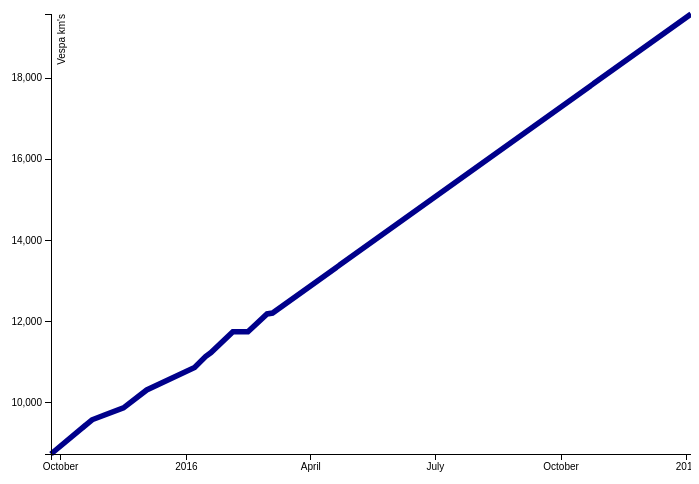
D3 v3 page, settled after 360 driven frames (6 s of simulated time); the page loaded 1 data file(s).


		//Width and height
		var w = 700;
		var h = 500;
		var yPadding = 30;
		var xPadding = 60;
		
		var formatDate = d3.time.format("%Y-%m-%d"); // That's how our dates are formatted in the input data
		
		// Read the data about my Vespa
		d3.tsv("vespa.tsv", type, function(error, data) {
			if (error) throw error;

			//Create scale functions
			var xScale = d3.time.scale()
				.range([0 + xPadding, w])
				.domain(d3.extent(data, function(d) { return d.date; }));

			var yScale = d3.scale.linear()
								.domain(d3.extent(data, function(d) { return d.km; }))
								.range([h - yPadding, yPadding]);


			// Create the SVG Line element
			var line = d3.svg.line()
				.x(function(d) { return xScale(d.date); })
				.y(function(d) { return yScale(d.km); });

			//Define X axis
			var xAxis = d3.svg.axis()
							.scale(xScale)
							.orient("bottom")
							.ticks(6);

			//Define Y axis
			var yAxis = d3.svg.axis()
							.scale(yScale)
							.orient("left")
							.ticks(5);

			//Create SVG element
			var svg = d3.select("#mother")
						.append("svg")
						.attr("width", w)
						.attr("height", h)
						.attr("align", "center")
						.attr("class", "svg");
			
			// Draw the line
			svg.append("path")
				.attr("d", line(data ))
				.attr("class", "line")
				
			//Create X axis
			svg.append("g")
				.attr("class", "axis")
				.attr("transform", "translate(0," + (h - yPadding) + ")")
				.call(xAxis);
			
			//Create Y axis
			svg.append("g")
				.attr("class", "axis")
				.attr("transform", "translate(" + xPadding + ",0)")
				.call(yAxis)
			.append("text")
				.attr("transform", "rotate(-90)")
				.attr("y", 7)
				.attr("x", -yPadding)
				.attr("dy", ".71em")
				.style("text-anchor", "end")
				.text("Vespa km's");
		});

       // When reading the data we transform strings to dates and Strings to numbers      
       function type(d) {
        	d.date = formatDate.parse(d.date);
         	d.km = +d.km;
        return d;
       }
	

### data: vespa.tsv
date	km
2017-01-04	19584	Lichtschalter ersetzen und Ölwechsel, 31…
2016-03-04	12207
2016-02-29	12185
2016-02-15	11747
2016-02-04	11747
2016-01-19	11232
2016-01-15	11135
2016-01-07	10863
2015-12-03	10310
2015-11-16	9869
2015-10-24	9574
2015-09-24	8730